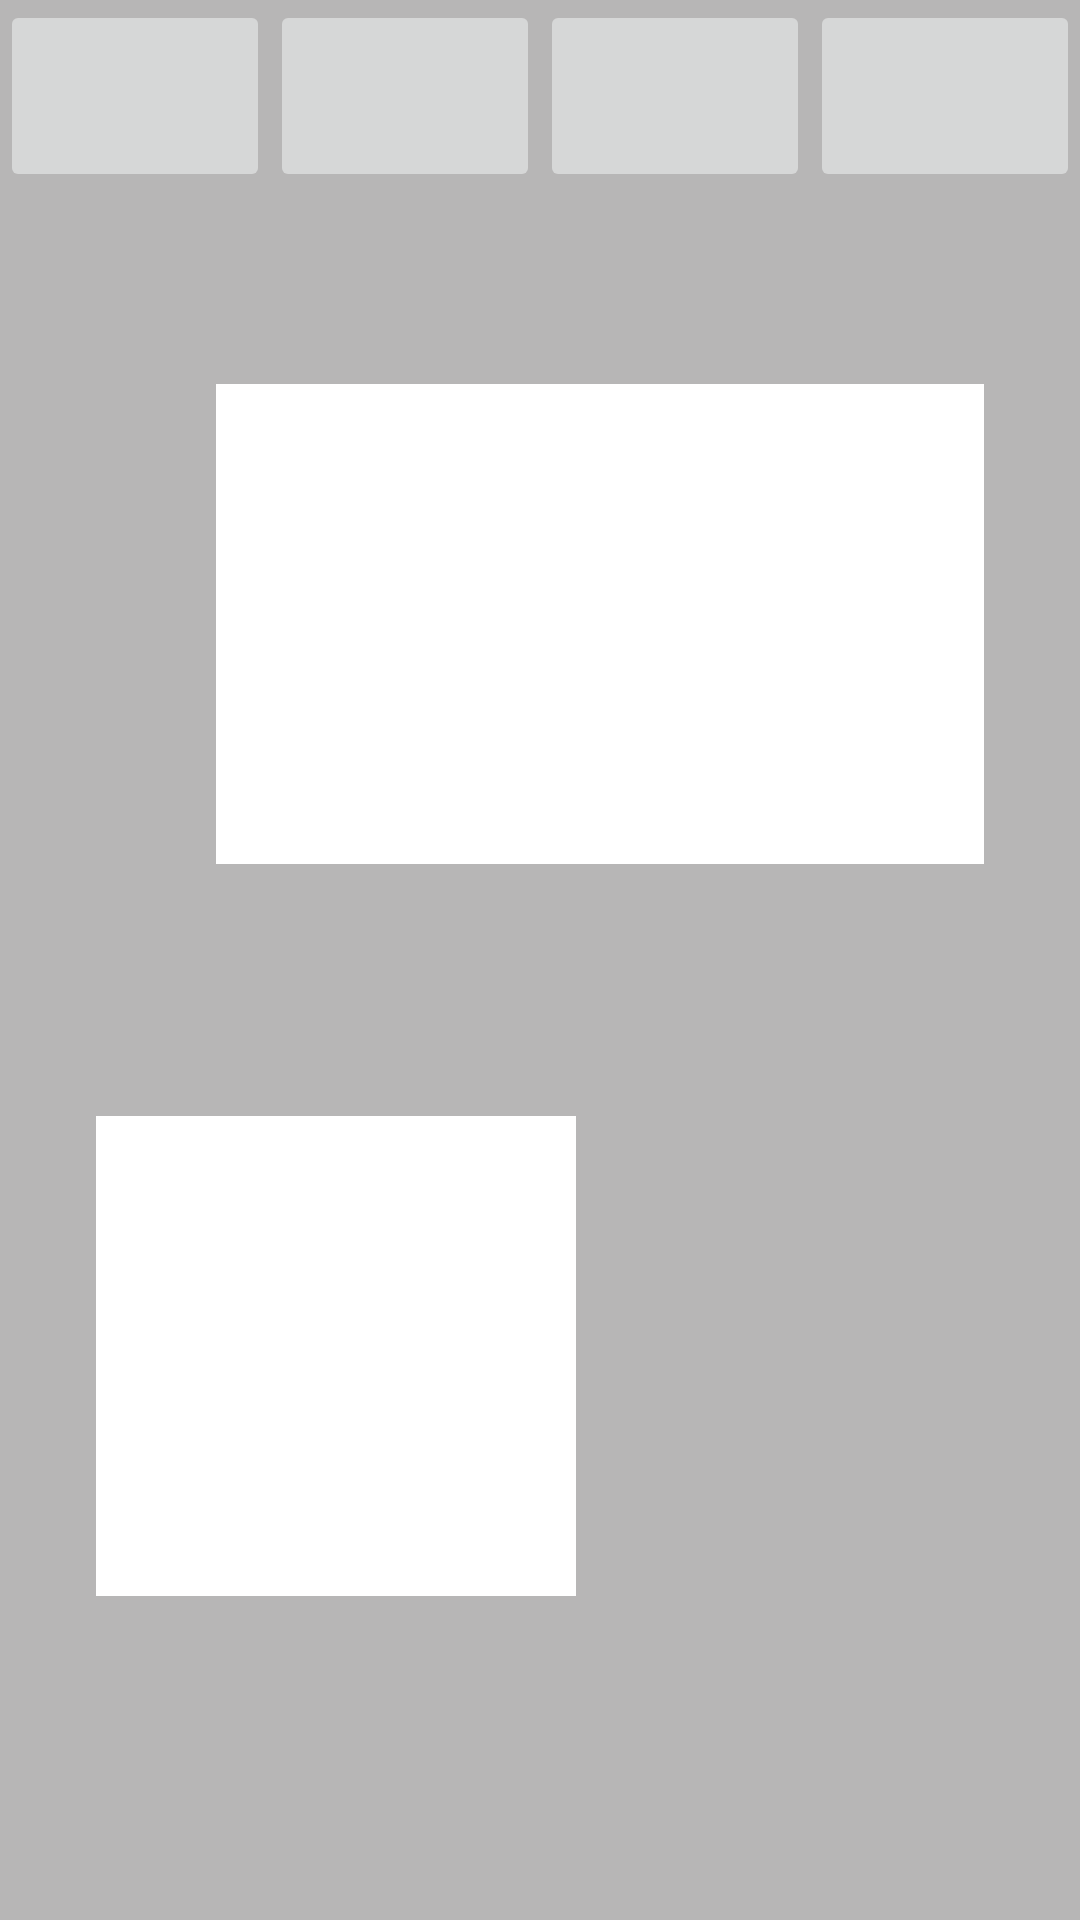

Here is an Android app screen rendered from its layout file. Give the layout XML and the strings, colors and styles it references.
<!-- AndroidManifest.xml: application theme AppTheme -->
<!-- res/layout/activity_make2.xml -->
<?xml version="1.0" encoding="utf-8"?>
<RelativeLayout xmlns:android="http://schemas.android.com/apk/res/android"
    xmlns:tools="http://schemas.android.com/tools"
    android:id="@+id/RelativeLayout"
    android:layout_width="match_parent"
    android:layout_height="match_parent"
    android:background="#b7b6b6"
    android:paddingBottom="@dimen/activity_vertical_margin"
    android:paddingLeft="@dimen/activity_horizontal_margin"
    android:paddingRight="@dimen/activity_horizontal_margin"
    android:paddingTop="@dimen/activity_vertical_margin"
    tools:context="com.example.lit.original.Make2Activity">

    <LinearLayout
        android:layout_width="match_parent"
        android:layout_height="match_parent"
        android:orientation="vertical">

        <LinearLayout
            android:layout_width="match_parent"
            android:layout_height="0dp"
            android:layout_weight="1"
            android:orientation="horizontal">

            <ImageButton
                android:id="@+id/imageButton"
                android:layout_width="match_parent"
                android:layout_height="match_parent"
                android:layout_margin="0dp"
                android:layout_weight="1"
                android:onClick="background" />

            <ImageButton
                android:id="@+id/imageButton5"
                android:layout_width="match_parent"
                android:layout_height="match_parent"
                android:layout_margin="0dp"
                android:layout_weight="1"
                android:onClick="rotate" />

            <ImageButton
                android:id="@+id/imageButton6"
                android:layout_width="match_parent"
                android:layout_height="match_parent"
                android:layout_margin="0dp"
                android:layout_weight="1"
                android:onClick="pin" />

            <ImageButton
                android:id="@+id/imageButton7"
                android:layout_width="match_parent"
                android:layout_height="match_parent"
                android:layout_margin="0dp"
                android:layout_weight="1" />

            <Button
                android:id="@+id/button13"
                android:layout_width="wrap_content"
                android:layout_height="match_parent"
                android:layout_margin="0dp"
                android:onClick="save"
                android:text="save"
                android:visibility="gone" />
        </LinearLayout>

        <FrameLayout
            android:id="@+id/frameLayout"
            android:layout_width="match_parent"
            android:layout_height="0dp"
            android:layout_weight="9">

            <EditText
                android:id="@+id/editText"
                android:layout_width="160dp"
                android:layout_height="160dp"
                android:layout_gravity="left|center_vertical"
                android:layout_marginLeft="32dp"
                android:layout_marginTop="100dp"
                android:background="#ffffff"
                android:gravity="top|left" />

            <ImageView
                android:id="@+id/imageView"
                android:layout_width="256dp"
                android:layout_height="160dp"
                android:layout_gravity="right|top"
                android:layout_marginRight="32dp"
                android:layout_marginTop="64dp"
                android:background="#ffffff"
                android:scrollbarAlwaysDrawHorizontalTrack="false" />

            <LinearLayout
                android:id="@+id/angleLinearLayout"
                android:layout_width="250dp"
                android:layout_height="80dp"
                android:layout_gravity="center_horizontal|bottom"
                android:layout_marginBottom="50dp"
                android:background="@drawable/rectangleblackallradius10"
                android:baselineAligned="false"
                android:orientation="horizontal"
                android:visibility="gone">

                <LinearLayout
                    android:id="@+id/angleLinearLayoutIn"
                    android:layout_width="match_parent"
                    android:layout_height="match_parent"
                    android:layout_margin="5dp"
                    android:background="@drawable/rectanglewhiteallradius10"
                    android:orientation="horizontal">

                    <EditText
                        android:id="@+id/rotationEditText"
                        android:layout_width="0dp"
                        android:layout_height="match_parent"
                        android:layout_margin="0dp"
                        android:layout_marginBottom="5dp"
                        android:layout_marginLeft="5dp"
                        android:layout_marginRight="0dp"
                        android:layout_marginTop="5dp"
                        android:layout_weight="1"
                        android:background="@drawable/rectanglewhiteallradius10"
                        android:gravity="center"
                        android:inputType="number"
                        android:textSize="20dp" />

                    <TextView
                        android:id="@+id/degreeTextView"
                        android:layout_width="0dp"
                        android:layout_height="match_parent"
                        android:layout_margin="0dp"
                        android:layout_marginBottom="5dp"
                        android:layout_marginLeft="0dp"
                        android:layout_marginRight="0dp"
                        android:layout_marginTop="5dp"
                        android:layout_weight="1"
                        android:background="#ffffff"
                        android:gravity="center"
                        android:inputType="number"
                        android:text="度"
                        android:textSize="20dp" />

                    <LinearLayout
                        android:id="@+id/directionButtonsLayout"
                        android:layout_width="0dp"
                        android:layout_height="match_parent"
                        android:layout_margin="0dp"
                        android:layout_marginBottom="5dp"
                        android:layout_marginLeft="0dp"
                        android:layout_marginRight="0dp"
                        android:layout_marginTop="5dp"
                        android:layout_weight="1"
                        android:background="#ffffff"
                        android:orientation="vertical">

                        <Button
                            android:id="@+id/directionButtonRight"
                            android:layout_width="match_parent"
                            android:layout_height="0dp"
                            android:layout_margin="0dp"
                            android:layout_weight="1"
                            android:gravity="center"
                            android:text="右" />

                        <Button
                            android:id="@+id/directionButtonLeft"
                            android:layout_width="match_parent"
                            android:layout_height="0dp"
                            android:layout_margin="0dp"
                            android:layout_weight="1"
                            android:gravity="center"
                            android:text="左" />
                    </LinearLayout>

                    <TextView
                        android:id="@+id/rotateTextView"
                        android:layout_width="0dp"
                        android:layout_height="match_parent"
                        android:layout_margin="0dp"
                        android:layout_marginBottom="5dp"
                        android:layout_marginLeft="0dp"
                        android:layout_marginRight="5dp"
                        android:layout_marginTop="5dp"
                        android:layout_weight="2"
                        android:background="@drawable/rectanglewhiteallradius10"
                        android:gravity="center"
                        android:text="に傾ける"
                        android:textSize="20dp" />
                </LinearLayout>
            </LinearLayout>

        </FrameLayout>
    </LinearLayout>
</RelativeLayout>
<!-- resources referenced by this layout -->
<resources>
  <dimen name="activity_horizontal_margin">0dp</dimen>
  <dimen name="activity_vertical_margin">0dp</dimen>
  <!-- drawable rectangleblackallradius10 (drawable) -->
  <?xml version="1.0" encoding="utf-8"?>
  <shape xmlns:android="http://schemas.android.com/apk/res/android"
      android:shape="rectangle">
  
      
      <solid android:color="#000000" />
  
      
      <corners android:radius="10dp" />
  
  </shape>
</resources>
